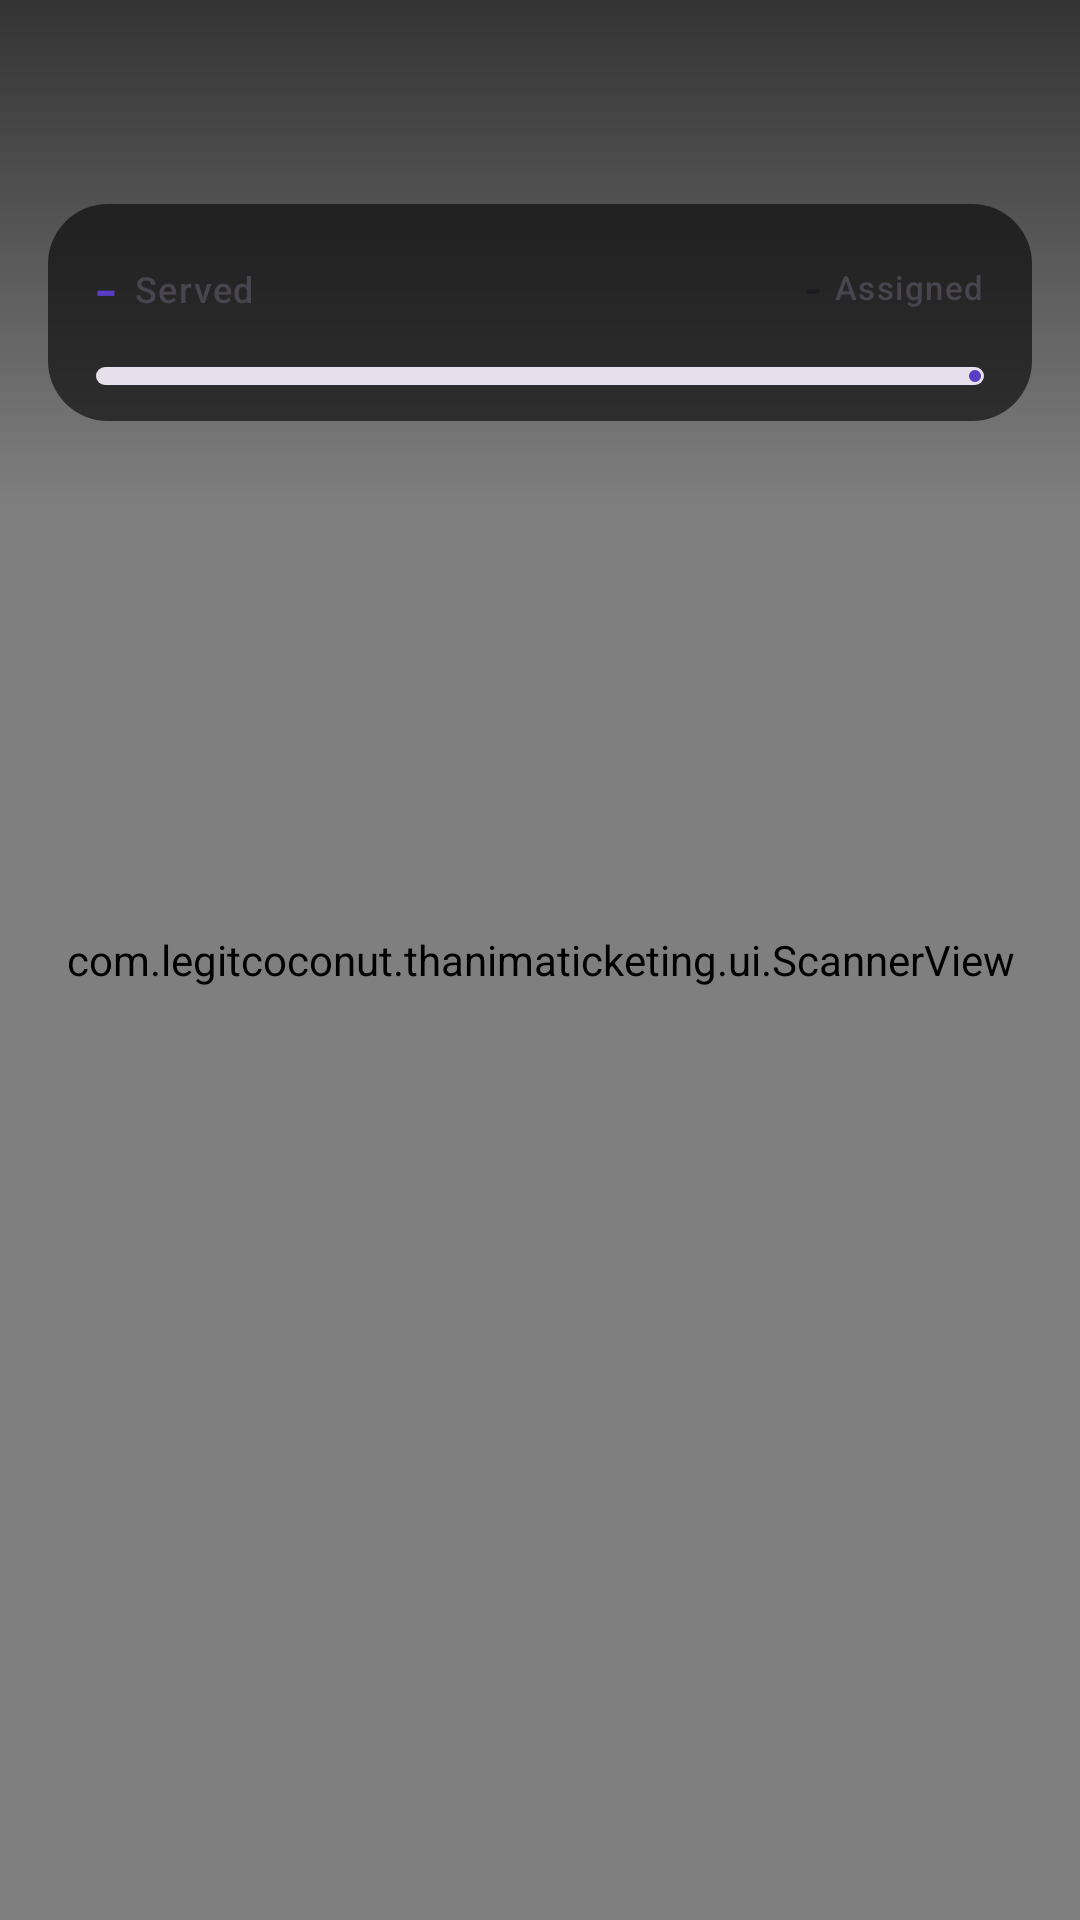

Android layout source for this screen:
<!-- AndroidManifest.xml: application theme Theme.App -->
<!-- res/layout/fragment_food_scan.xml -->
<?xml version="1.0" encoding="utf-8"?>
<FrameLayout xmlns:android="http://schemas.android.com/apk/res/android"
    xmlns:app="http://schemas.android.com/apk/res-auto"
    xmlns:tools="http://schemas.android.com/tools"
    android:layout_width="match_parent"
    android:layout_height="match_parent"
    tools:context=".ui.FoodScanFragment">

    <com.legitcoconut.thanimaticketing.ui.ScannerView
        android:id="@+id/scanner"
        android:layout_width="match_parent"
        android:layout_height="match_parent" />

    
    <LinearLayout
        android:id="@+id/permissionPanel"
        android:layout_width="match_parent"
        android:layout_height="match_parent"
        android:background="?attr/colorSurface"
        android:gravity="center"
        android:orientation="vertical"
        android:padding="32dp"
        android:visibility="gone">

        <ImageView
            android:layout_width="72dp"
            android:layout_height="72dp"
            android:contentDescription="@null"
            android:src="@drawable/ic_qr_scan"
            app:tint="?attr/colorOnSurfaceVariant" />

        <TextView
            android:layout_width="wrap_content"
            android:layout_height="wrap_content"
            android:layout_marginTop="16dp"
            android:gravity="center"
            android:text="@string/camera_permission_needed"
            android:textAppearance="?attr/textAppearanceBodyMedium"
            android:textColor="?attr/colorOnSurfaceVariant" />

        <com.google.android.material.button.MaterialButton
            android:id="@+id/grantAccess"
            android:layout_width="wrap_content"
            android:layout_height="wrap_content"
            android:layout_marginTop="24dp"
            android:text="@string/grant_permission" />
    </LinearLayout>

    <View
        android:layout_width="match_parent"
        android:layout_height="170dp"
        android:layout_gravity="top"
        android:background="@drawable/food_topscrim" />

    
    <LinearLayout
        android:id="@+id/topOverlay"
        android:layout_width="match_parent"
        android:layout_height="wrap_content"
        android:layout_gravity="top"
        android:orientation="vertical"
        android:theme="@style/ThemeOverlay.Material3.Dark.ActionBar">

        <com.google.android.material.appbar.MaterialToolbar
            android:id="@+id/toolbar"
            android:layout_width="match_parent"
            android:layout_height="?attr/actionBarSize"
            android:background="@android:color/transparent" />

        
        <LinearLayout
            android:id="@+id/statsBar"
            android:layout_width="match_parent"
            android:layout_height="wrap_content"
            android:layout_marginHorizontal="16dp"
            android:layout_marginTop="4dp"
            android:background="@drawable/food_stats_bg"
            android:orientation="vertical"
            android:paddingHorizontal="16dp"
            android:paddingVertical="12dp">

            <LinearLayout
                android:layout_width="match_parent"
                android:layout_height="wrap_content"
                android:gravity="center_vertical"
                android:orientation="horizontal">

                <LinearLayout
                    android:layout_width="0dp"
                    android:layout_height="wrap_content"
                    android:layout_weight="1"
                    android:gravity="bottom"
                    android:orientation="horizontal">

                    <TextView
                        android:id="@+id/statServedValue"
                        android:layout_width="wrap_content"
                        android:layout_height="wrap_content"
                        android:text="@string/food_stat_placeholder"
                        android:textAppearance="?attr/textAppearanceHeadlineSmall"
                        android:textColor="?attr/colorPrimary" />

                    <TextView
                        android:layout_width="wrap_content"
                        android:layout_height="wrap_content"
                        android:layout_marginStart="6dp"
                        android:layout_marginBottom="4dp"
                        android:text="@string/food_served_label"
                        android:textAppearance="?attr/textAppearanceLabelMedium"
                        android:textColor="?attr/colorOnSurfaceVariant" />
                </LinearLayout>

                <LinearLayout
                    android:layout_width="wrap_content"
                    android:layout_height="wrap_content"
                    android:gravity="bottom"
                    android:orientation="horizontal">

                    <TextView
                        android:id="@+id/statAssignedValue"
                        android:layout_width="wrap_content"
                        android:layout_height="wrap_content"
                        android:text="@string/food_stat_placeholder"
                        android:textAppearance="?attr/textAppearanceTitleMedium"
                        android:textColor="?attr/colorOnSurface" />

                    <TextView
                        android:layout_width="wrap_content"
                        android:layout_height="wrap_content"
                        android:layout_marginStart="4dp"
                        android:layout_marginBottom="2dp"
                        android:text="@string/food_assigned_label"
                        android:textAppearance="?attr/textAppearanceLabelSmall"
                        android:textColor="?attr/colorOnSurfaceVariant" />
                </LinearLayout>
            </LinearLayout>

            <com.google.android.material.progressindicator.LinearProgressIndicator
                android:id="@+id/statProgress"
                android:layout_width="match_parent"
                android:layout_height="6dp"
                android:layout_marginTop="10dp"
                android:max="100"
                app:indicatorColor="?attr/colorPrimary"
                app:trackColor="?attr/colorSurfaceVariant"
                app:trackCornerRadius="3dp"
                app:trackThickness="6dp"
                tools:progress="40" />
        </LinearLayout>
    </LinearLayout>

    <com.google.android.material.button.MaterialButton
        android:id="@+id/torchButton"
        style="@style/Widget.Material3.Button.IconButton.Filled.Tonal"
        android:layout_width="wrap_content"
        android:layout_height="wrap_content"
        android:layout_gravity="bottom|end"
        android:layout_margin="24dp"
        android:contentDescription="@string/torch"
        android:visibility="gone"
        app:icon="@drawable/ic_flash" />

    <com.google.android.material.card.MaterialCardView
        android:id="@+id/resultCard"
        style="?attr/materialCardViewElevatedStyle"
        android:layout_width="match_parent"
        android:layout_height="wrap_content"
        android:layout_gravity="bottom"
        android:layout_margin="16dp"
        android:visibility="gone"
        app:cardBackgroundColor="?attr/colorSurface"
        app:cardCornerRadius="24dp">

        <LinearLayout
            android:layout_width="match_parent"
            android:layout_height="wrap_content"
            android:orientation="vertical"
            android:padding="20dp">

            <LinearLayout
                android:layout_width="match_parent"
                android:layout_height="wrap_content"
                android:gravity="center_vertical"
                android:orientation="horizontal">

                <ImageView
                    android:id="@+id/resultIcon"
                    android:layout_width="28dp"
                    android:layout_height="28dp"
                    android:contentDescription="@null"
                    android:src="@drawable/ic_check_circle" />

                <TextView
                    android:id="@+id/resultTitle"
                    android:layout_width="0dp"
                    android:layout_height="wrap_content"
                    android:layout_marginStart="12dp"
                    android:layout_weight="1"
                    android:textAppearance="?attr/textAppearanceTitleMedium" />
            </LinearLayout>

            <TextView
                android:id="@+id/resultName"
                android:layout_width="match_parent"
                android:layout_height="wrap_content"
                android:layout_marginTop="16dp"
                android:textAppearance="?attr/textAppearanceTitleLarge"
                android:visibility="gone" />

            <TextView
                android:id="@+id/resultRegNo"
                android:layout_width="match_parent"
                android:layout_height="wrap_content"
                android:layout_marginTop="2dp"
                android:textAppearance="?attr/textAppearanceBodyMedium"
                android:visibility="gone" />

            <TextView
                android:id="@+id/resultMeta"
                android:layout_width="match_parent"
                android:layout_height="wrap_content"
                android:layout_marginTop="2dp"
                android:textAppearance="?attr/textAppearanceBodySmall"
                android:visibility="gone" />

            <TextView
                android:id="@+id/resultNote"
                android:layout_width="match_parent"
                android:layout_height="wrap_content"
                android:layout_marginTop="10dp"
                android:textAppearance="?attr/textAppearanceBodySmall"
                android:textColor="@color/scan_warn"
                android:visibility="gone" />
        </LinearLayout>
    </com.google.android.material.card.MaterialCardView>
</FrameLayout>
<!-- resources referenced by this layout -->
<resources>
  <color name="scan_warn">#7A5900</color>
  <!-- drawable food_stats_bg (drawable) -->
  <?xml version="1.0" encoding="utf-8"?>
  <shape xmlns:android="http://schemas.android.com/apk/res/android"
      android:shape="rectangle">
      <solid android:color="@color/scrim_camera" />
      <corners android:radius="20dp" />
  </shape>
  <!-- drawable food_topscrim (drawable) -->
  <?xml version="1.0" encoding="utf-8"?>
  <shape xmlns:android="http://schemas.android.com/apk/res/android"
      android:shape="rectangle">
      <gradient
          android:angle="270"
          android:startColor="@color/scrim_camera"
          android:endColor="@android:color/transparent" />
  </shape>
  <!-- drawable ic_check_circle (drawable) -->
  <vector xmlns:android="http://schemas.android.com/apk/res/android"
      android:width="24dp" android:height="24dp"
      android:viewportWidth="24" android:viewportHeight="24">
      <path android:fillColor="?attr/colorControlNormal"
          android:pathData="M12,2C6.48,2 2,6.48 2,12s4.48,10 10,10 10,-4.48 10,-10S17.52,2 12,2ZM10,17l-5,-5 1.41,-1.41L10,14.17l7.59,-7.59L19,8l-9,9Z" />
  </vector>
  <!-- drawable ic_flash (drawable) -->
  <vector xmlns:android="http://schemas.android.com/apk/res/android"
      android:width="24dp" android:height="24dp"
      android:viewportWidth="24" android:viewportHeight="24">
      <path android:fillColor="?attr/colorControlNormal"
          android:pathData="M6,2v6h0.01L6,8.01 10,12v10h4V12l4,-3.99V2H6ZM12,13c-1.1,0 -2,-0.9 -2,-2s0.9,-2 2,-2 2,0.9 2,2 -0.9,2 -2,2Z" />
  </vector>
  <string name="camera_permission_needed">Camera access is needed to scan tickets.</string>
  <string name="food_assigned_label">Assigned</string>
  <string name="food_served_label">Served</string>
  <string name="food_stat_placeholder">-</string>
  <string name="grant_permission">Grant access</string>
  <string name="torch">Torch</string>
  <color name="scrim_camera">#99000000</color>
  <color name="md_primary">#5B3CC4</color>
  <color name="md_on_primary">#FFFFFF</color>
  <color name="md_primary_container">#E6DEFF</color>
  <color name="md_on_primary_container">#1B0064</color>
  <color name="md_secondary">#625B71</color>
  <color name="md_on_secondary">#FFFFFF</color>
  <color name="md_secondary_container">#E8DEF8</color>
  <color name="md_on_secondary_container">#1E192B</color>
  <color name="md_tertiary">#7D5260</color>
  <color name="md_on_tertiary">#FFFFFF</color>
  <color name="md_tertiary_container">#FFD8E4</color>
  <color name="md_on_tertiary_container">#31111D</color>
  <color name="md_error">#B3261E</color>
  <color name="md_on_error">#FFFFFF</color>
  <color name="md_error_container">#F9DEDC</color>
  <color name="md_on_error_container">#410E0B</color>
  <color name="md_background">#FEF7FF</color>
  <color name="md_on_background">#1D1B20</color>
  <color name="md_surface">#FEF7FF</color>
  <color name="md_on_surface">#1D1B20</color>
  <color name="md_surface_variant">#E7E0EC</color>
  <color name="md_on_surface_variant">#49454F</color>
  <color name="md_outline">#79747E</color>
  <color name="md_outline_variant">#CAC4D0</color>
  <style name="Animation.App.Window" parent="@android:style/Animation.Activity">
          <item name="android:activityOpenEnterAnimation">@anim/fade_in</item>
          <item name="android:activityOpenExitAnimation">@anim/fade_out</item>
          <item name="android:activityCloseEnterAnimation">@anim/fade_in</item>
          <item name="android:activityCloseExitAnimation">@anim/fade_out</item>
      </style>
</resources>
